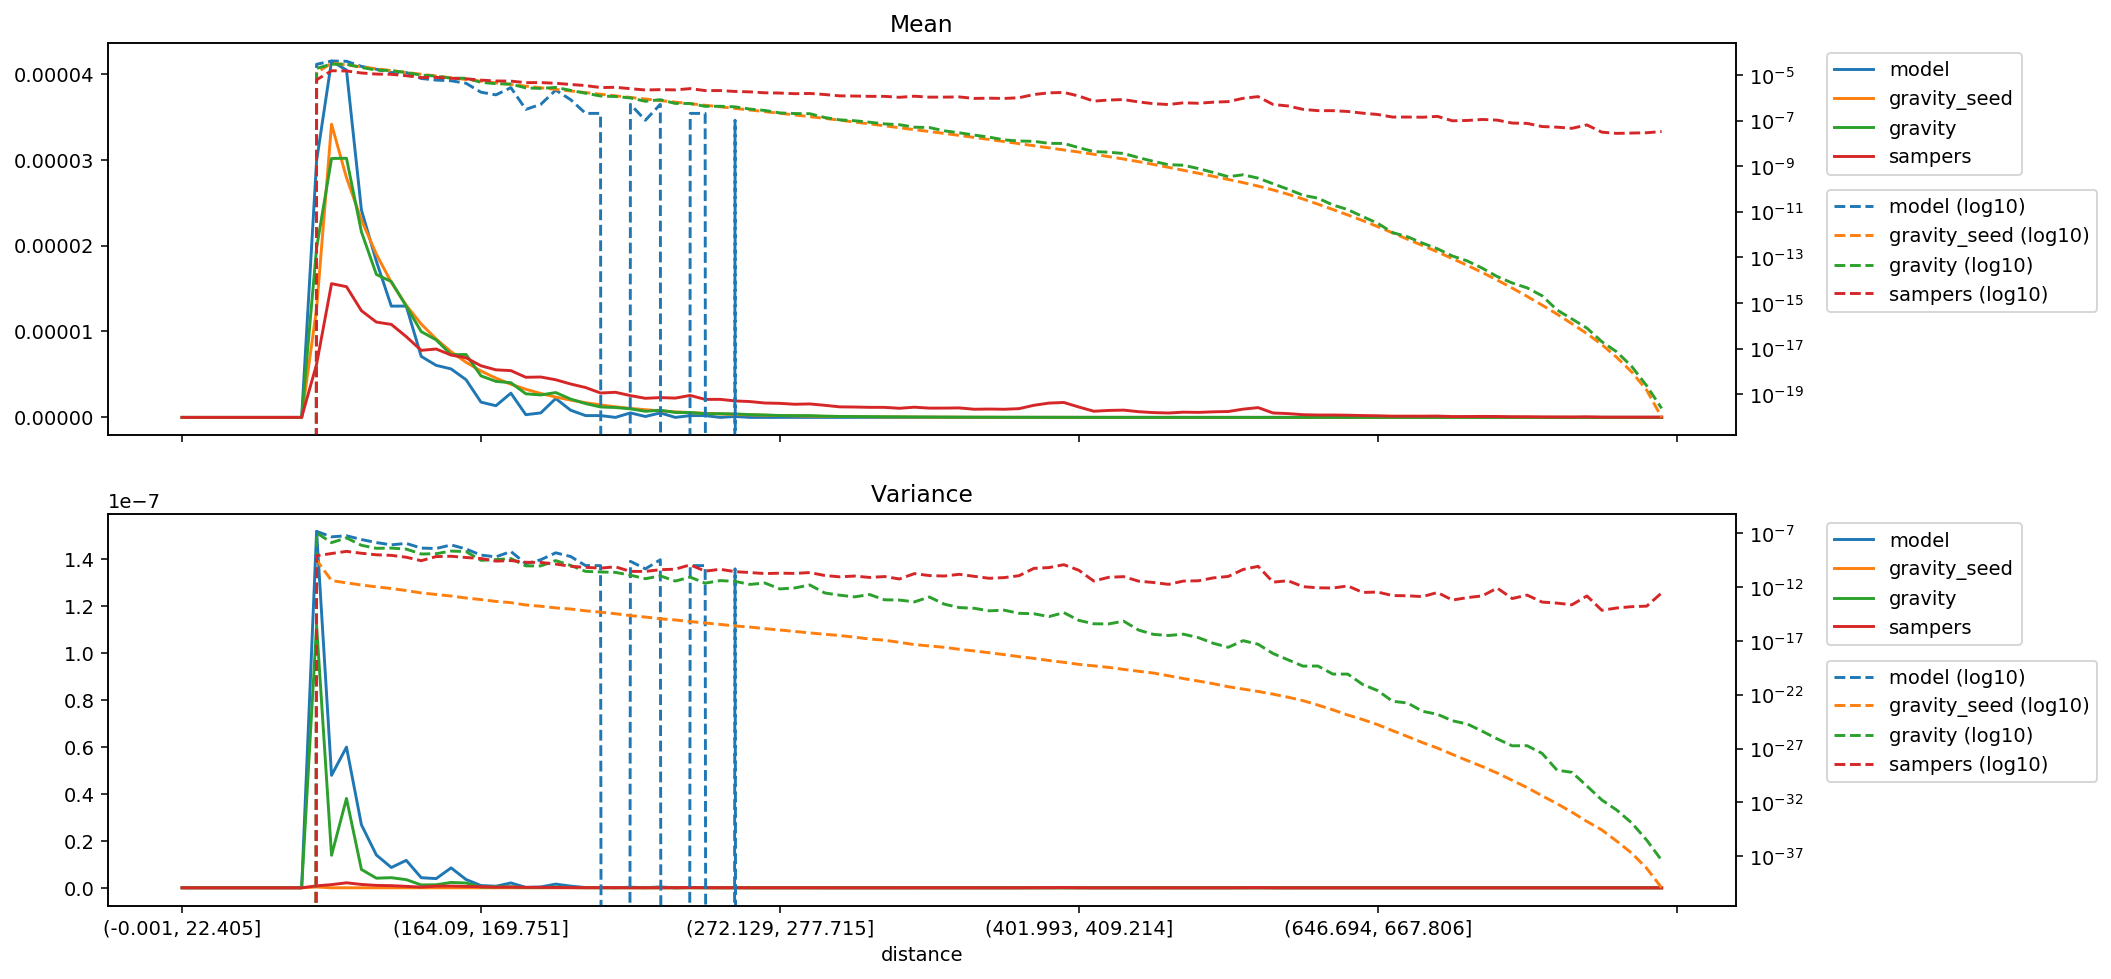

Source data for this figure (header and first rows):
distance, model_mean, gravity_seed_mean, gravity_mean, sampers_mean, model_variance, gravity_seed_variance, gravity_variance, sampers_variance
(-0.001, 22.405], 0.0, 0.0, 0.0, 0.0, 0.0, 0.0, 0.0, 0.0
(22.405, 35.395], 0.0, 0.0, 0.0, 0.0, 0.0, 0.0, 0.0, 0.0
(35.395, 46.554], 0.0, 0.0, 0.0, 0.0, 0.0, 0.0, 0.0, 0.0
(46.554, 56.061], 0.0, 0.0, 0.0, 0.0, 0.0, 0.0, 0.0, 0.0
(56.061, 64.93], 0.0, 0.0, 0.0, 0.0, 0.0, 0.0, 0.0, 0.0
(64.93, 73.165], 0.0, 0.0, 0.0, 0.0, 0.0, 0.0, 0.0, 0.0
(73.165, 80.94], 0.0, 0.0, 0.0, 0.0, 0.0, 0.0, 0.0, 0.0
(80.94, 88.329], 0.0, 0.0, 0.0, 0.0, 0.0, 0.0, 0.0, 0.0
(88.329, 95.338], 0.0, 0.0, 0.0, 0.0, 0.0, 0.0, 0.0, 0.0
(95.338, 102.07], 2.9858637101465484e-05, 1.2653898970208897e-05, 1.9721000857107462e-05, 6.192792357374791e-06, 1.5196487711313163e-07, 3.3275325948545893e-10, 1.1188802255540075e-07, 8.269654227575385e-10
(102.07, 108.851], 4.1464955845566524e-05, 3.411839242478412e-05, 3.0122916987055404e-05, 1.5561603578024748e-05, 4.7952150991807865e-08, 4.095703969451812e-12, 1.3853087442816137e-08, 1.3481193735109036e-09
(108.851, 115.402], 4.04031208331019e-05, 2.789140198358795e-05, 3.015108313074735e-05, 1.5208645404943376e-05, 5.998660563081096e-08, 2.5414157445034776e-12, 3.8101135845655346e-08, 2.129499096005345e-09
(115.402, 121.788], 2.412696423255886e-05, 2.2976669096488394e-05, 2.158812793226637e-05, 1.241070230020472e-05, 2.6866669483700532e-08, 1.5967546336908554e-12, 7.813104021903839e-09, 1.4257004942528305e-09
(121.788, 128.103], 1.816574425054194e-05, 1.8990567532281708e-05, 1.6629367703243792e-05, 1.1090356787066798e-05, 1.3971714206223374e-08, 1.0754341440501173e-12, 4.100429051393053e-09, 1.0244614205130732e-09
(128.103, 134.5], 1.2945702799236783e-05, 1.5705384875010723e-05, 1.580266108830056e-05, 1.0818847826977302e-05, 8.656874941997122e-09, 7.544268086815804e-13, 4.309822857076184e-09, 9.051205725168816e-10
(134.5, 140.658], 1.2951270843451508e-05, 1.3043226283379699e-05, 1.2933297936953923e-05, 9.393690664845573e-06, 1.1704767862437422e-08, 4.885338066885899e-13, 3.4702619987745226e-09, 6.090312018887256e-10
(140.658, 146.534], 7.099256373775009e-06, 1.0865362809061336e-05, 9.981565142672346e-06, 7.802111302264943e-06, 4.311125290984794e-09, 2.941748991390008e-13, 1.2139151771496679e-09, 2.903010323006126e-10
(146.534, 152.416], 6.05524808351398e-06, 9.122281885970073e-06, 9.020323664368571e-06, 7.957485654661733e-06, 3.919137416567299e-09, 2.110685242935735e-13, 1.2965858673483327e-09, 6.985824407454085e-10
(152.416, 158.282], 5.640069560857915e-06, 7.640573508748124e-06, 7.298488159574061e-06, 7.254236166114951e-06, 8.49205718437291e-09, 1.5055907767449846e-13, 2.281743216518212e-09, 7.501146011292587e-10
(158.282, 164.09], 4.38483481909633e-06, 6.414478621276361e-06, 7.314034942377213e-06, 6.929871299732195e-06, 3.5308561801880176e-09, 9.933100755998029e-14, 2.036069532404745e-09, 5.727849705756351e-10
(164.09, 169.751], 1.7755774543441585e-06, 5.396253762963677e-06, 4.830091566365597e-06, 6.004973123992084e-06, 9.60856252618662e-10, 7.07937805574494e-14, 3.1347315854808934e-10, 4.60799345438567e-10
(169.751, 175.259], 1.3572107773393402e-06, 4.5687167726052205e-06, 4.190326595606229e-06, 5.533153274959129e-06, 6.574594710895491e-10, 4.774912702393528e-14, 3.6769183079263366e-10, 2.6506391853003207e-10
(175.259, 180.935], 2.818822383704783e-06, 3.857325245779709e-06, 4.0365675294497185e-06, 5.4413959313226855e-06, 2.0713892563952373e-09, 3.670180231642318e-14, 4.556001947138758e-10, 2.9670372965809915e-10
(180.935, 186.282], 3.133371978254397e-07, 3.273758520115371e-06, 2.744734751278501e-06, 4.6677951081933235e-06, 1.5211384174330033e-10, 2.233633866193848e-14, 9.530462337502099e-11, 2.066170912869848e-10
(186.282, 191.76], 5.220041451305154e-07, 2.7819177918039374e-06, 2.609453399664552e-06, 4.698636308826721e-06, 3.5473616213346435e-10, 1.6967147533772008e-14, 9.508918903462324e-11, 1.9899892805783046e-10
(191.76, 197.086], 2.1933603847780784e-06, 2.3655187477519797e-06, 2.890310995197764e-06, 4.379361341883729e-06, 1.5680459137140765e-09, 1.1947055983018179e-14, 2.969169648925843e-10, 1.4081329463551028e-10
(197.086, 202.626], 8.352066322088247e-07, 2.010209843919405e-06, 2.133231567010734e-06, 3.884303189212279e-06, 7.09319697994767e-10, 9.374824588857492e-15, 1.0549475966415585e-10, 8.731286961850326e-11
(202.626, 207.999], 2.0880165805220618e-07, 1.70683416996274e-06, 1.6068591525178335e-06, 3.4738272742851703e-06, 1.0138745222167916e-10, 6.352825028809018e-15, 2.943986503596796e-11, 6.944606518036769e-11
(207.999, 213.47], 2.0889146521695982e-07, 1.4496574307926626e-06, 1.21065793132752e-06, 2.8383754234949854e-06, 1.0143105034400116e-10, 4.8018878525264485e-15, 2.5977031661877775e-11, 5.932119069624618e-11
(213.47, 218.954], 0.0, 1.2319903323215277e-06, 1.1486767566554498e-06, 2.9208095624166693e-06, 0.0, 3.4129779647874024e-15, 2.3734920013732117e-11, 7.797658138878499e-11
(218.954, 224.269], 5.220041451305154e-07, 1.0466918993096753e-06, 9.953715508156645e-07, 2.533316197512846e-06, 2.533051024054533e-10, 2.2924898901348084e-15, 1.3065720950541482e-11, 2.927224929471574e-11
(224.269, 229.603], 1.0444573260847991e-07, 8.919038514209003e-07, 7.103171824438756e-07, 2.2218014181311977e-06, 5.0726436429567707e-11, 1.6843450641346746e-15, 6.141256112414076e-12, 2.945764911753587e-11
(229.603, 234.752], 5.220041451305154e-07, 7.614021633605253e-07, 8.326600695734225e-07, 2.303604166436605e-06, 3.5473616213346435e-10, 1.15069272526406e-15, 1.1271986154644693e-11, 4.220654495055609e-11
(234.752, 239.974], 0.0, 6.527548734998582e-07, 5.70809246440731e-07, 2.243812174745296e-06, 0.0, 9.043930120314598e-16, 3.716529675768145e-12, 4.728529333987176e-11
(239.974, 245.254], 2.0880165805220618e-07, 5.573498063421739e-07, 5.675120132218886e-07, 2.5567561115213928e-06, 1.0138745222167914e-10, 6.383235392077657e-16, 8.584958230833133e-12, 1.1969508164250572e-10
(245.254, 250.51], 2.0880165805220618e-07, 4.752387327972276e-07, 4.263628754354675e-07, 2.0927185705827474e-06, 1.0138745222167914e-10, 4.716669654436069e-16, 2.373334889428874e-12, 3.081020300259616e-11
(250.51, 255.844], 0.0, 4.055175213834472e-07, 4.2812165799422215e-07, 2.1006197887709813e-06, 0.0, 3.5020750813801974e-16, 4.102105734295104e-12, 4.638115250014407e-11
(255.844, 261.162], 1.0440082902610309e-07, 3.459398000209227e-07, 4.0498138755553627e-07, 1.9176512200563272e-06, 5.0704627987422557e-11, 2.4944307238672407e-16, 3.467827349504637e-12, 2.7685960395894584e-11
(261.162, 266.661], 0.0, 2.9378601527771964e-07, 3.2264418846556603e-07, 1.8402540986598509e-06, 0.0, 1.9696830939938182e-16, 1.8186380327987306e-12, 2.3068510768795966e-11
(266.661, 272.129], 0.0, 2.493929777822394e-07, 2.8075206495919434e-07, 1.6727634504054028e-06, 0.0, 1.4060898201829687e-16, 2.4441986487184687e-12, 1.8335710085135225e-11
(272.129, 277.715], 0.0, 2.1140339010111222e-07, 2.1867635327272256e-07, 1.6336300869643826e-06, 0.0, 1.0476327159859759e-16, 6.900918988358754e-13, 2.016567845476252e-11
(277.715, 283.342], 0.0, 1.784825779656348e-07, 2.0570133112268624e-07, 1.527609104357745e-06, 0.0, 7.760443427656725e-17, 8.549705295855767e-13, 1.9076886915727317e-11
(283.342, 289.14], 0.0, 1.504689380740047e-07, 2.0268718154596355e-07, 1.5660191385584705e-06, 0.0, 5.679365737351425e-17, 1.6094176195070737e-12, 2.2974484310044822e-11
(289.14, 295.075], 0.0, 1.2630044086427075e-07, 1.3791883733486187e-07, 1.40622045732103e-06, 0.0, 4.192646079800403e-17, 2.9254154489775724e-13, 1.2246342458770165e-11
(295.075, 301.331], 0.0, 1.0519265595799248e-07, 1.0874548498845204e-07, 1.2264623963961925e-06, 0.0, 3.24998326970705e-17, 1.8034676491582847e-13, 9.167281121123286e-12
(301.331, 307.68], 0.0, 8.688600324096458e-08, 9.951195301562016e-08, 1.2066004466645528e-06, 0.0, 2.2645005826684322e-17, 1.2668940924325912e-13, 1.0888827349208809e-11
(307.68, 313.891], 0.0, 7.223902224400826e-08, 8.565741082604007e-08, 1.1702861559200117e-06, 0.0, 1.5322856754750387e-17, 2.0806023894693605e-13, 8.05710686558474e-12
(313.891, 320.547], 0.0, 5.960474680692721e-08, 7.24165670134238e-08, 1.1682820665461294e-06, 0.0, 1.1889256982922284e-17, 6.729554007510685e-14, 9.755763912622685e-12
(320.547, 326.988], 0.0, 4.884276475955546e-08, 6.658300079061228e-08, 1.0605425208526044e-06, 0.0, 7.519227198948181e-18, 6.395891078310733e-14, 5.819467907895605e-12
(326.988, 333.082], 0.0, 4.0479034996180705e-08, 5.18038940108497e-08, 1.1868473198862659e-06, 0.0, 4.6506351329274425e-18, 4.3081794816701356e-14, 1.8202795901027314e-11
(333.082, 339.529], 0.0, 3.3487433344292155e-08, 5.0043532040128296e-08, 1.0792834048890114e-06, 0.0, 3.472917032940756e-18, 1.2264733285404946e-13, 1.2046159741154854e-11
(339.529, 346.178], 0.0, 2.7618098706415404e-08, 3.5930206756071427e-08, 1.082664937134189e-06, 0.0, 2.5953132311178027e-18, 2.6601660469697652e-14, 1.0896541848733824e-11
(346.178, 352.733], 0.0, 2.259119764171518e-08, 2.939652010400968e-08, 1.1028895390242028e-06, 0.0, 1.6980202180740275e-18, 1.2775688110881142e-14, 1.5774856754920744e-11
(352.733, 359.7], 0.0, 1.8420514264473197e-08, 2.3325786572077147e-08, 9.487637302098909e-07, 0.0, 1.1957955785552068e-18, 1.0976588869512533e-14, 1.0263968625041292e-11
(359.7, 366.652], 0.0, 1.495770499864123e-08, 1.90324388168635e-08, 9.72190622665734e-07, 0.0, 8.119209067194221e-19, 6.3608290214124995e-15, 6.7230594214374655e-12
(366.652, 373.677], 0.0, 1.2169708896594065e-08, 1.4375508784323475e-08, 9.463290641447754e-07, 0.0, 5.455360750908476e-19, 7.337508018270811e-15, 7.779367141941397e-12
(373.677, 380.777], 0.0, 9.829378071197015e-09, 1.283189394850956e-08, 1.0158893633057807e-06, 0.0, 3.533151345694071e-19, 3.752519640600783e-15, 1.1659862416405956e-11
(380.777, 387.825], 0.0, 7.951163653690969e-09, 1.2431082309286598e-08, 1.4095898958598984e-06, 0.0, 2.4362201739457377e-19, 3.396425776798546e-15, 5.65440945253157e-11
(387.825, 394.882], 0.0, 6.4328274195310065e-09, 1.0114342161766118e-08, 1.6639091845277406e-06, 0.0, 1.549205511224806e-19, 1.854005493710658e-15, 6.654690381948553e-11
(394.882, 401.993], 0.0, 5.2005720294532106e-09, 1.001984465161606e-08, 1.734998875445841e-06, 0.0, 1.0432851502045756e-19, 4.298756459382491e-15, 1.2339974780424904e-10
... 40 more rows
